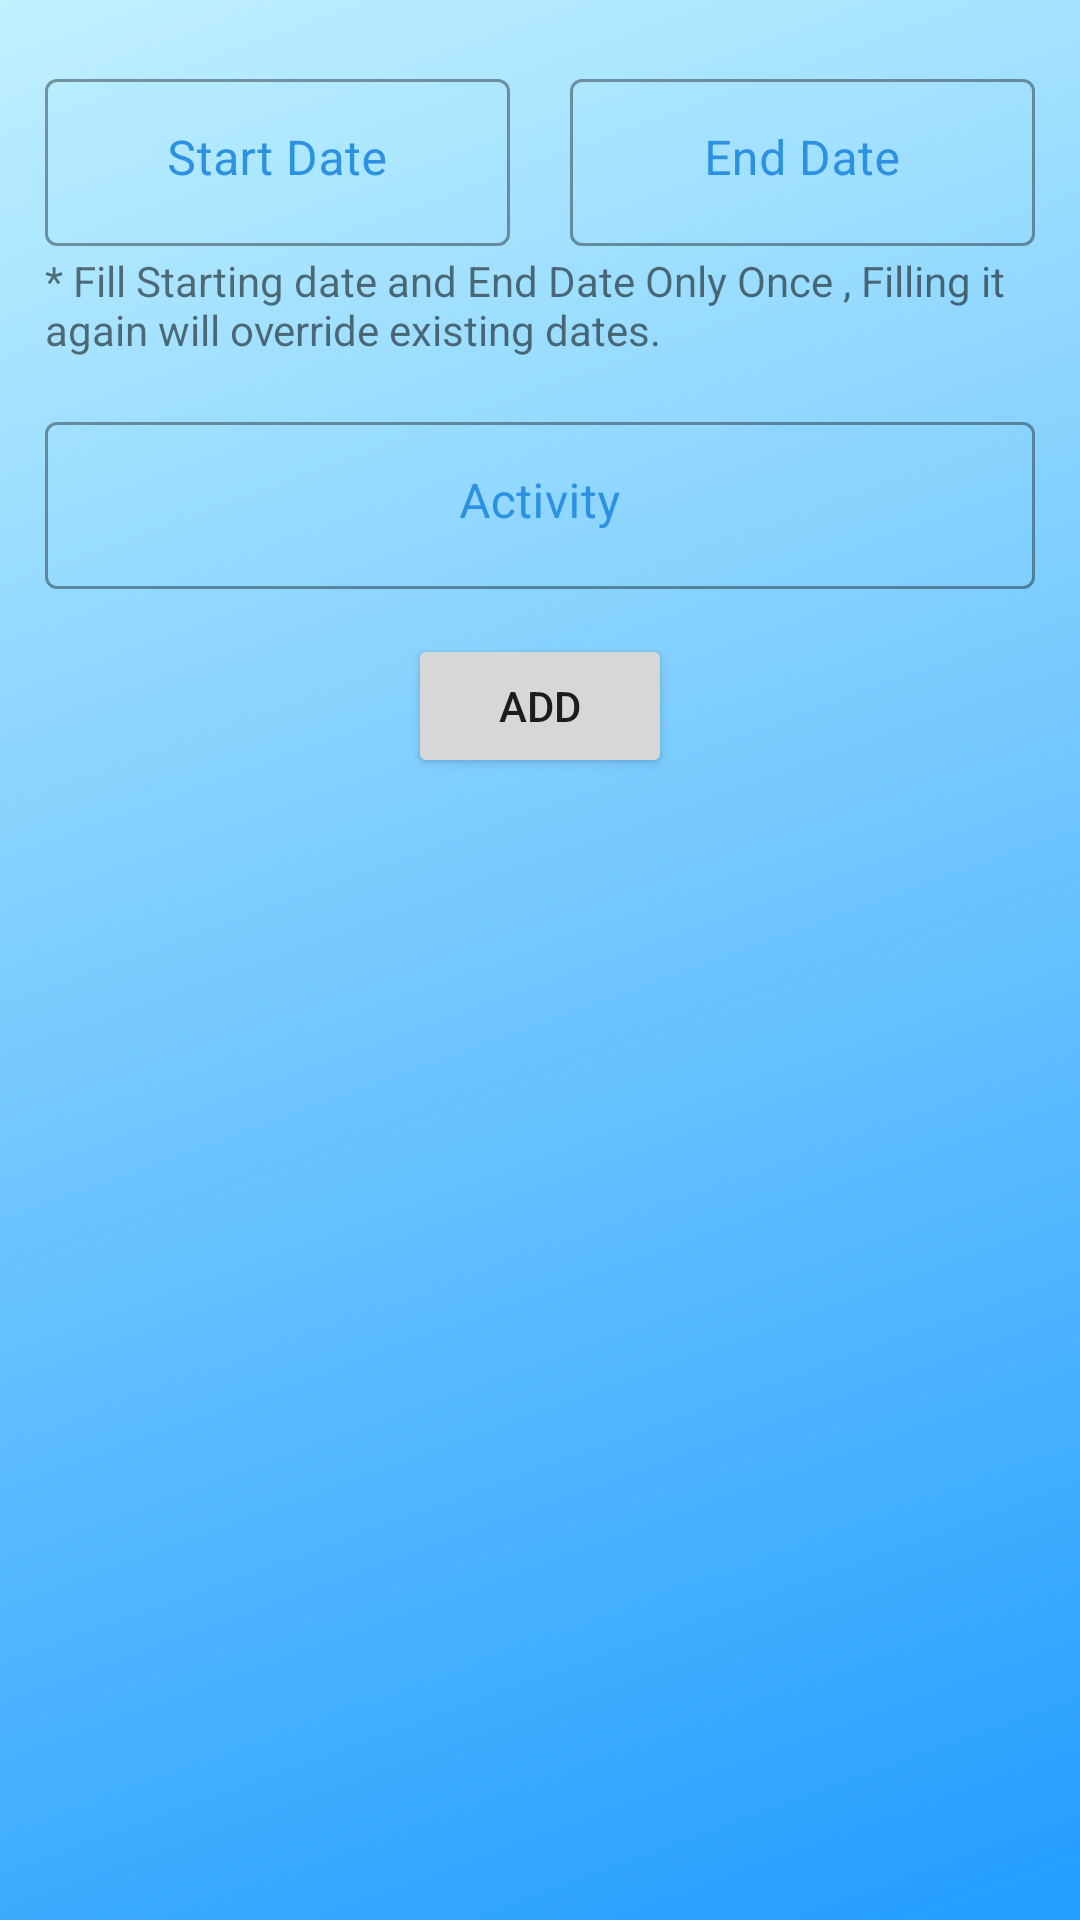

The Android layout XML behind this screen, and the referenced resources:
<!-- AndroidManifest.xml: application theme Theme.TravelEase -->
<!-- res/layout/activity_edit_trip.xml -->
<?xml version="1.0" encoding="utf-8"?>
<LinearLayout xmlns:android="http://schemas.android.com/apk/res/android"
    android:layout_width="match_parent"
    android:layout_height="match_parent"
    android:padding="5dp"
    android:orientation="vertical"
    android:background="@drawable/bg">


    <LinearLayout
        android:layout_width="match_parent"
        android:layout_height="wrap_content"
        android:orientation="horizontal"
        android:weightSum="2">

        <com.google.android.material.textfield.TextInputLayout
            android:id="@+id/layout_edit_Sdate"
            style="@style/Widget.MaterialComponents.TextInputLayout.OutlinedBox"
            android:layout_width="wrap_content"
            android:layout_height="wrap_content"
            android:layout_marginTop="16dp"
            android:hint="Start Date"
            android:layout_marginStart="10dp"
            android:layout_marginEnd="10dp"
            android:textColorHint="@color/light_blue"
            android:layout_weight="1">

            <com.google.android.material.textfield.TextInputEditText
                android:id="@+id/ed_edit_Sdate"
                android:layout_width="match_parent"
                android:layout_height="wrap_content"
                android:gravity="center_horizontal"
                android:inputType="date"
                />

        </com.google.android.material.textfield.TextInputLayout>

        <com.google.android.material.textfield.TextInputLayout
            android:id="@+id/layout_edit_Edate"
            style="@style/Widget.MaterialComponents.TextInputLayout.OutlinedBox"
            android:layout_width="wrap_content"
            android:layout_height="wrap_content"
            android:layout_marginTop="16dp"
            android:hint="End Date"
            android:layout_marginStart="10dp"
            android:layout_marginEnd="10dp"
            android:textColorHint="@color/light_blue"
            android:layout_weight="1">

            <com.google.android.material.textfield.TextInputEditText
                android:id="@+id/ed_edit_Edate"
                android:layout_width="match_parent"
                android:layout_height="wrap_content"
                android:gravity="center_horizontal"
                android:inputType="date"
                />

        </com.google.android.material.textfield.TextInputLayout>

    </LinearLayout>

    <TextView
        android:layout_width="match_parent"
        android:layout_height="wrap_content"
        android:text="* Fill Starting date and End Date Only Once , Filling it again will override existing dates."
        android:layout_marginRight="10dp"
        android:layout_marginLeft="10dp"
        android:layout_marginTop="2dp"/>
    <com.google.android.material.textfield.TextInputLayout
        android:id="@+id/layout_edit_activity"
        style="@style/Widget.MaterialComponents.TextInputLayout.OutlinedBox"
        android:layout_width="match_parent"
        android:layout_height="wrap_content"
        android:layout_marginTop="16dp"
        android:hint="Activity"
        android:layout_marginStart="10dp"
        android:layout_marginEnd="10dp"
        android:textColorHint="@color/light_blue">

        <com.google.android.material.textfield.TextInputEditText
            android:id="@+id/et_edit_activity"
            android:layout_width="match_parent"
            android:layout_height="wrap_content"
            android:gravity="center_horizontal"
            />

    </com.google.android.material.textfield.TextInputLayout>

    <Button
        android:id="@+id/addButton"
        android:layout_width="wrap_content"
        android:layout_height="wrap_content"
        android:text="Add"
        android:layout_gravity="center_horizontal"
        android:layout_marginTop="15dp"/>

    <ListView
        android:id="@+id/listView"
        android:layout_width="match_parent"
        android:layout_height="match_parent"
        android:layout_below="@id/addButton" />

</LinearLayout>
<!-- resources referenced by this layout -->
<resources>
  <color name="light_blue">#2D91E1</color>
  <!-- drawable bg: png bitmap (drawable, 681815 bytes) -->
  <style name="Theme.TravelEase" parent="Theme.MaterialComponents.DayNight.DarkActionBar">
          
          <item name="colorPrimary">@color/light_blue_200</item>
          <item name="colorPrimaryVariant">@color/purple_700</item>
          <item name="colorOnPrimary">@color/white</item>
          
          <item name="colorSecondary">@color/teal_200</item>
          <item name="colorSecondaryVariant">@color/teal_700</item>
          <item name="colorOnSecondary">@color/black</item>
          
          <item name="android:statusBarColor">#3F51B5</item>
          
      </style>
  <color name="purple_700">#FF3700B3</color>
  <color name="white">#FFFFFFFF</color>
  <color name="teal_200">#FF03DAC5</color>
  <color name="teal_700">#FF018786</color>
  <color name="black">#FF000000</color>
</resources>
